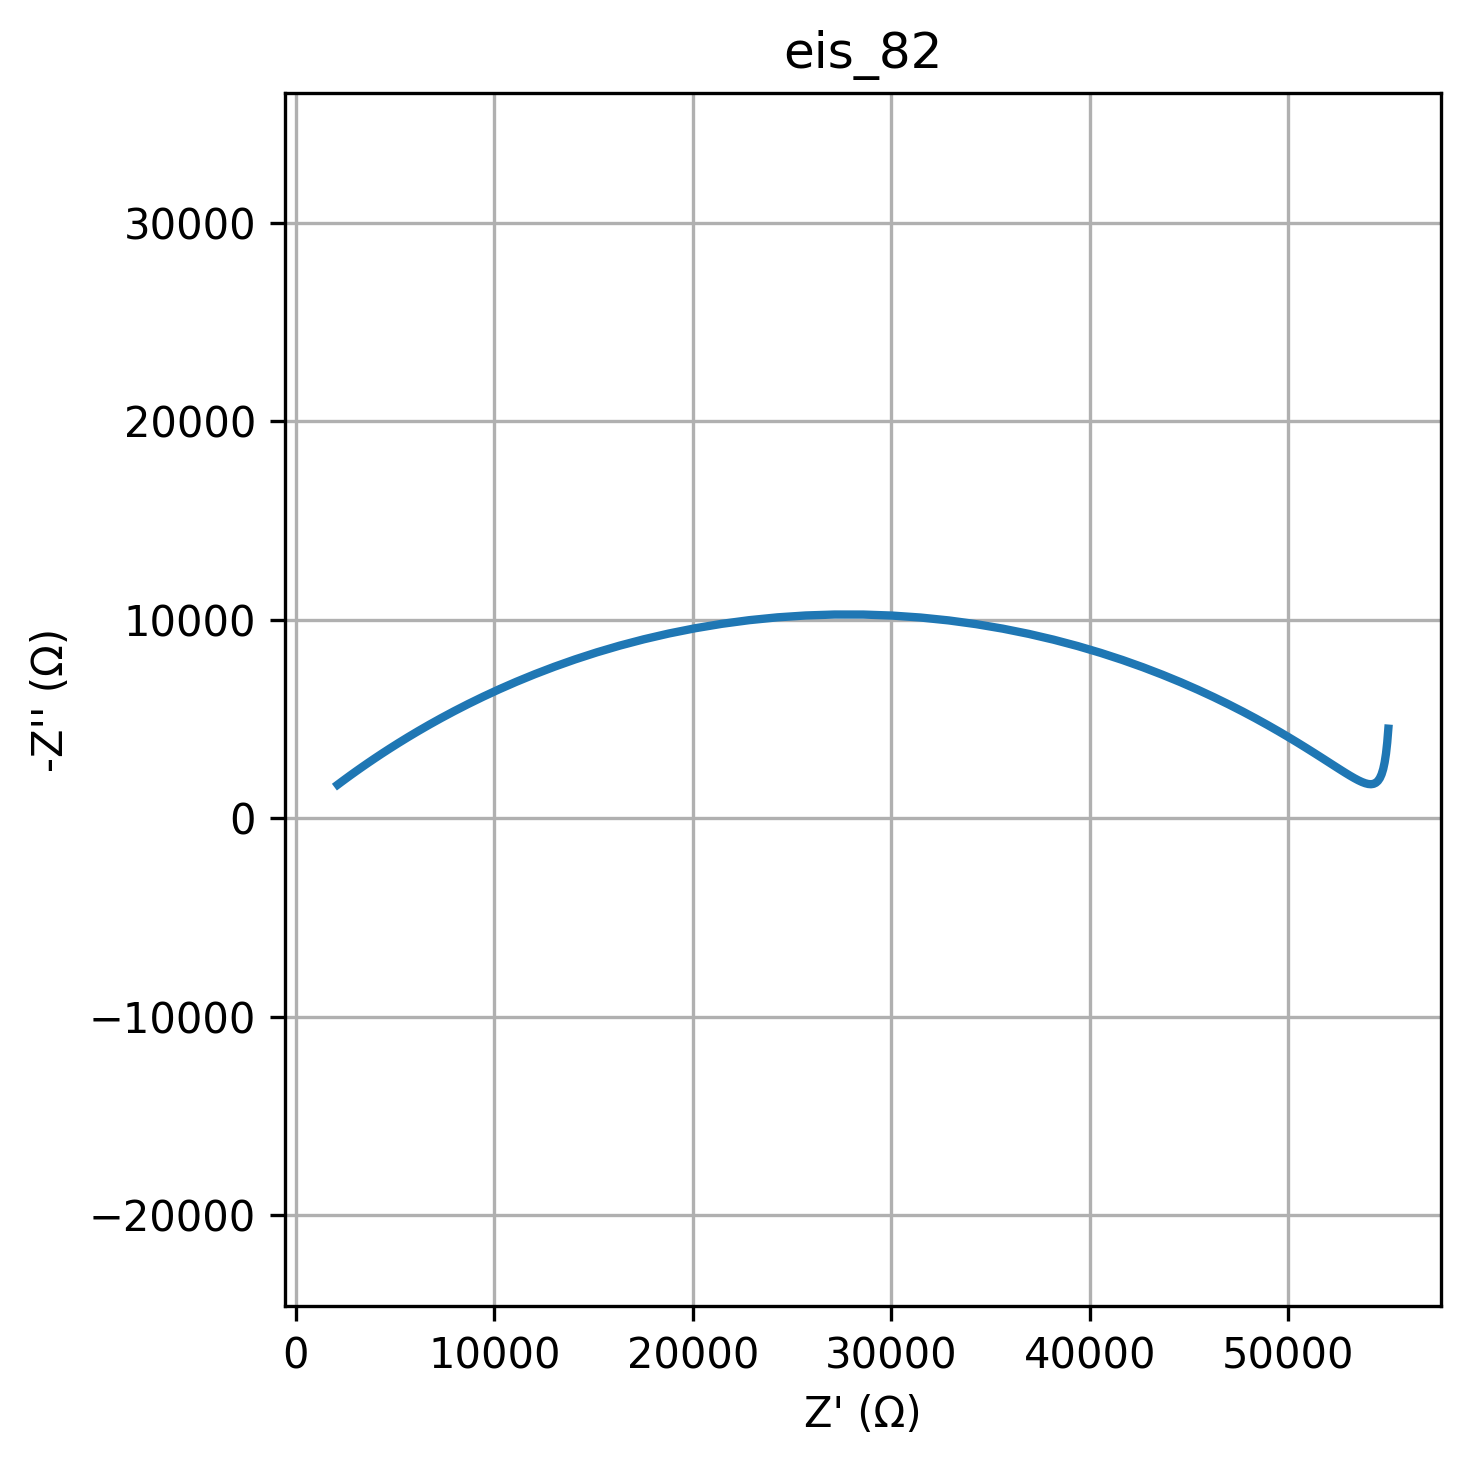

The data file committed next to this chart (first rows):
freq, Z_real, Z_imag
0.01, 55040, -4515
0.01226, 54984, -3819
0.01504, 54923, -3264
0.01844, 54855, -2825
0.02262, 54782, -2482
0.02774, 54701, -2220
0.03401, 54612, -2023
0.04171, 54515, -1882
0.05115, 54409, -1789
0.06273, 54293, -1736
0.07693, 54166, -1717
0.09434, 54027, -1729
0.1157, 53874, -1767
0.1419, 53708, -1831
0.174, 53526, -1916
0.2134, 53326, -2022
0.2617, 53109, -2148
0.3209, 52871, -2292
0.3935, 52612, -2455
0.4826, 52328, -2636
0.5918, 52019, -2835
0.7257, 51682, -3051
0.89, 51315, -3285
1.091, 50916, -3536
1.338, 50482, -3804
1.641, 50010, -4088
2.013, 49498, -4389
2.468, 48944, -4706
3.027, 48344, -5037
3.712, 47697, -5382
4.552, 46999, -5738
5.583, 46248, -6104
6.846, 45442, -6477
8.396, 44580, -6854
10.3, 43660, -7233
12.63, 42681, -7608
15.48, 41643, -7977
18.99, 40547, -8335
23.29, 39394, -8676
28.56, 38187, -8996
35.02, 36928, -9290
42.94, 35622, -9553
52.66, 34274, -9781
64.58, 32890, -9969
79.2, 31477, -10114
97.13, 30043, -10213
119.1, 28596, -10264
146.1, 27144, -10266
179.1, 25696, -10219
219.7, 24260, -10124
269.4, 22846, -9982
330.4, 21459, -9797
405.1, 20108, -9572
496.8, 18799, -9311
609.3, 17536, -9019
747.2, 16324, -8700
916.3, 15167, -8360
1124, 14066, -8003
1378, 13024, -7634
1690, 12041, -7258
... 20 more rows
